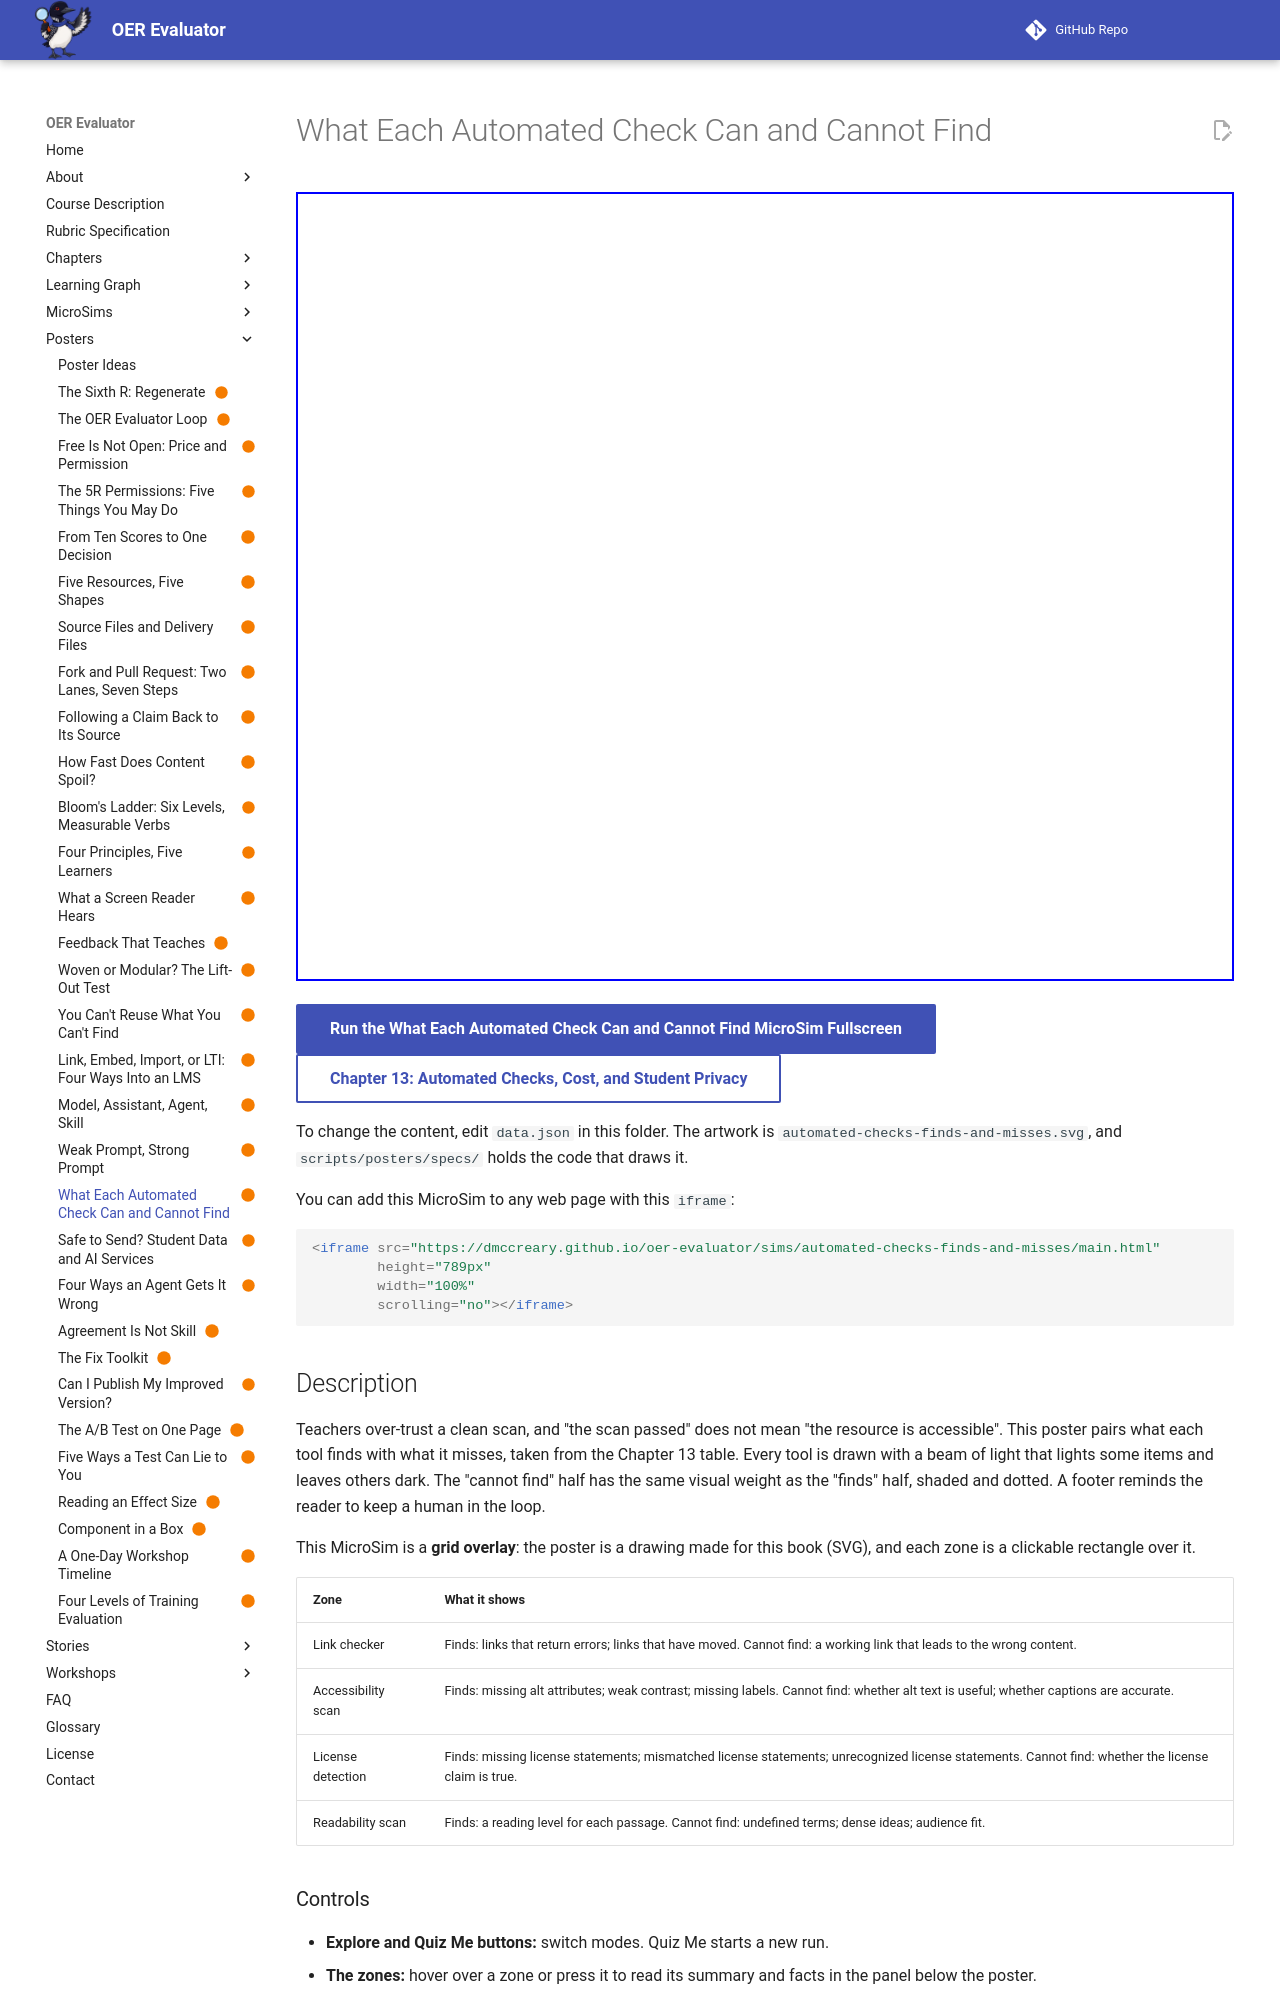

repository: dmccreary/oer-evaluator · page: sims/automated-checks-finds-and-misses/index.html · generator: mkdocs

---
title: "What Each Automated Check Can and Cannot Find"
description: "Four automated tools, each split into what it finds and what it cannot find, with a reminder to keep a human in the loop."
image: /sims/automated-checks-finds-and-misses/automated-checks-finds-and-misses.png
og:image: /sims/automated-checks-finds-and-misses/automated-checks-finds-and-misses.png
twitter:image: /sims/automated-checks-finds-and-misses/automated-checks-finds-and-misses.png
social:
   cards: false
status: built
hide:
  - toc
---

# What Each Automated Check Can and Cannot Find

<iframe src="main.html" height="789px" width="100%" scrolling="no"></iframe>

[Run the What Each Automated Check Can and Cannot Find MicroSim Fullscreen](./main.html){ .md-button .md-button--primary }
<br/>
[Chapter 13: Automated Checks, Cost, and Student Privacy](../../chapters/13-automated-checks-cost-privacy/index.md){ .md-button }

To change the content, edit `data.json` in this folder. The artwork is `automated-checks-finds-and-misses.svg`, and `scripts/posters/specs/` holds the code that draws it.

You can add this MicroSim to any web page with this `iframe`:

```html
<iframe src="https://dmccreary.github.io/oer-evaluator/sims/automated-checks-finds-and-misses/main.html"
        height="789px"
        width="100%"
        scrolling="no"></iframe>
```

## Description

Teachers over-trust a clean scan, and "the scan passed" does not mean "the resource is accessible". This poster pairs what each tool finds with what it misses, taken from the Chapter 13 table. Every tool is drawn with a beam of light that lights some items and leaves others dark. The "cannot find" half has the same visual weight as the "finds" half, shaded and dotted. A footer reminds the reader to keep a human in the loop.

This MicroSim is a **grid overlay**: the poster is a drawing made for this book (SVG), and each zone is a clickable rectangle over it.

| Zone | What it shows |
|---|---|
| Link checker | Finds: links that return errors; links that have moved. Cannot find: a working link that leads to the wrong content. |
| Accessibility scan | Finds: missing alt attributes; weak contrast; missing labels. Cannot find: whether alt text is useful; whether captions are accurate. |
| License detection | Finds: missing license statements; mismatched license statements; unrecognized license statements. Cannot find: whether the license claim is true. |
| Readability scan | Finds: a reading level for each passage. Cannot find: undefined terms; dense ideas; audience fit. |

### Controls

- **Explore and Quiz Me buttons:** switch modes. Quiz Me starts a new run.
- **The zones:** hover over a zone or press it to read its summary and facts in the panel below the poster.
- **Quiz questions:** read the question, then press the zone that answers it. A wrong press lets you try again.
- **Try Again:** repeats the quiz after the last question.
